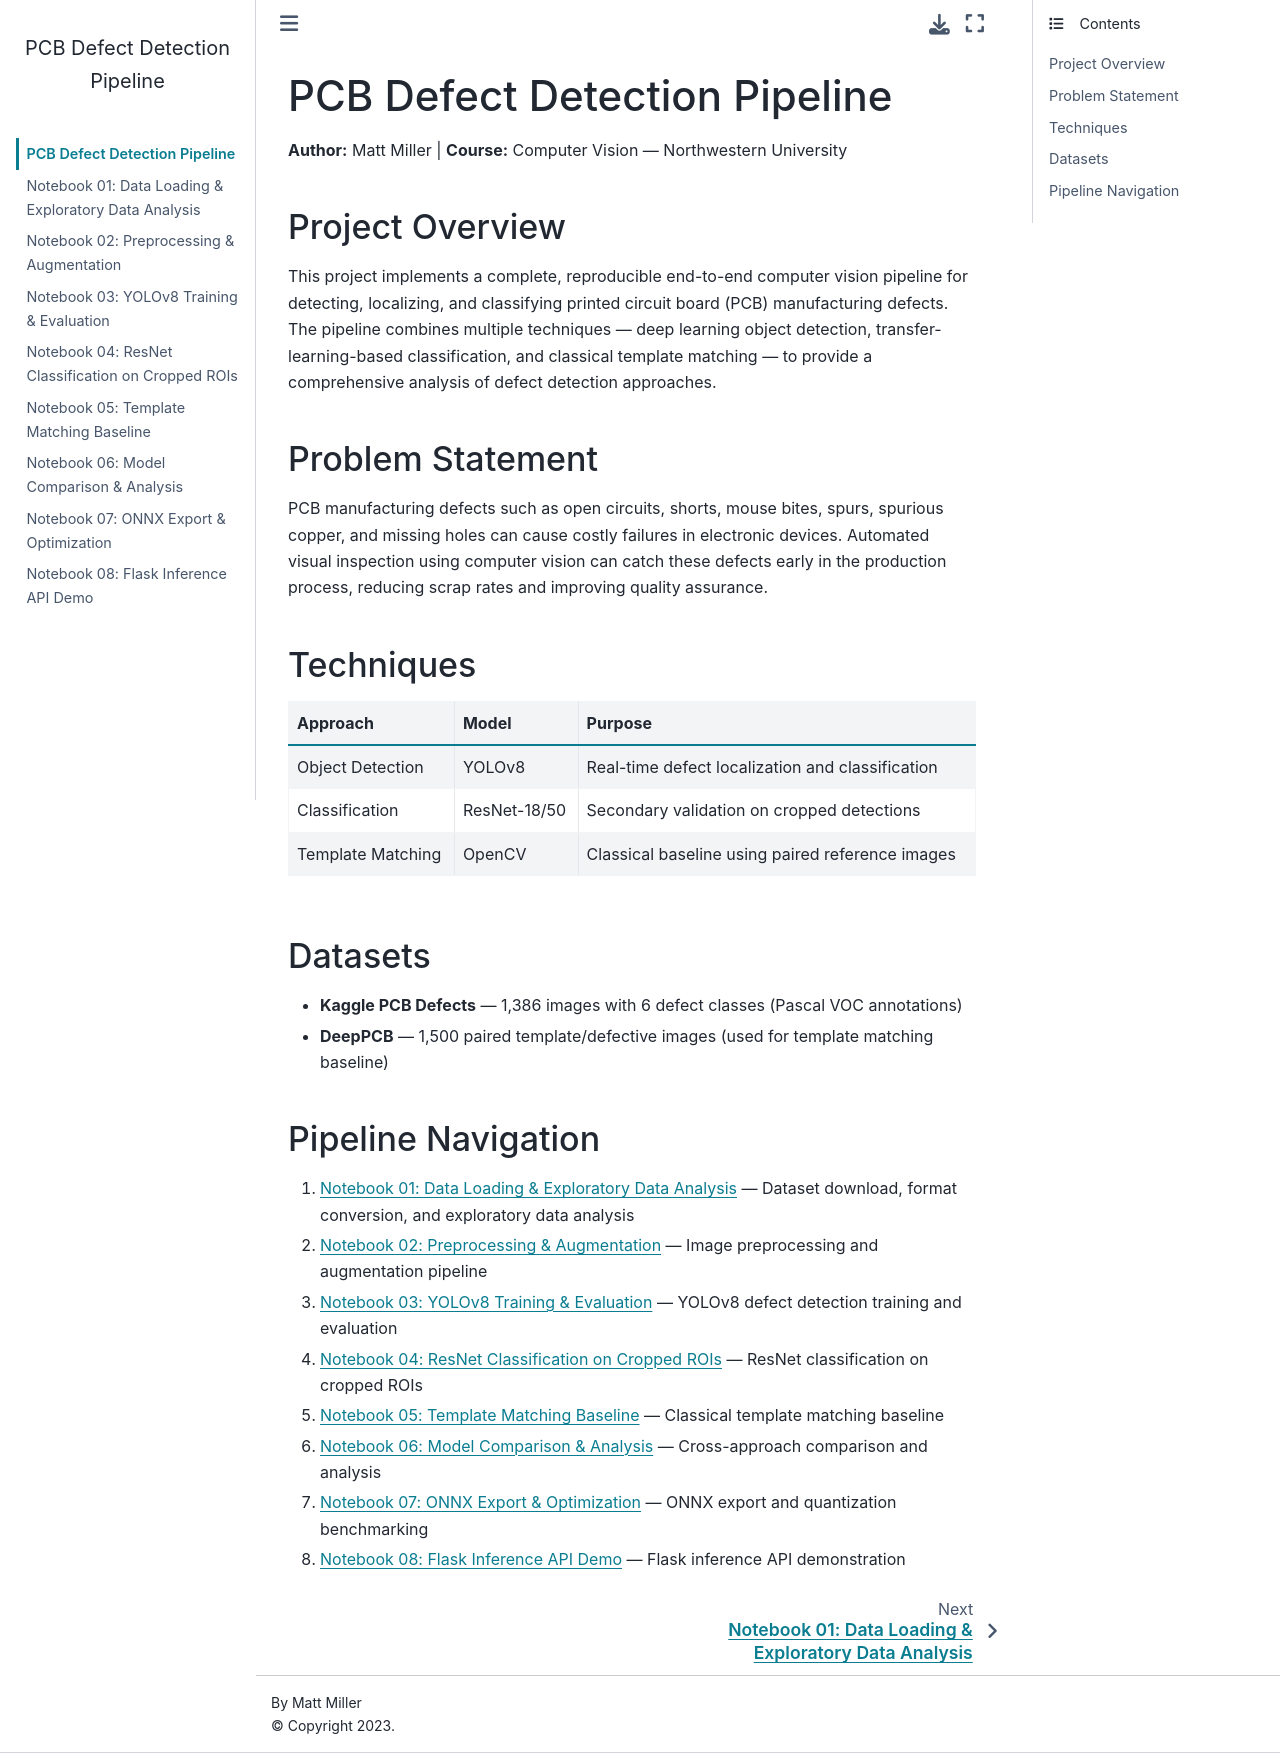

repository: MillerMedia/pcb-defect-detection · page: intro.html · generator: jekyll

# PCB Defect Detection Pipeline

**Author:** Matt Miller | **Course:** Computer Vision — Northwestern University

## Project Overview

This project implements a complete, reproducible end-to-end computer vision pipeline for detecting, localizing, and classifying printed circuit board (PCB) manufacturing defects. The pipeline combines multiple techniques — deep learning object detection, transfer-learning-based classification, and classical template matching — to provide a comprehensive analysis of defect detection approaches.

## Problem Statement

PCB manufacturing defects such as open circuits, shorts, mouse bites, spurs, spurious copper, and missing holes can cause costly failures in electronic devices. Automated visual inspection using computer vision can catch these defects early in the production process, reducing scrap rates and improving quality assurance.

## Techniques

| Approach | Model | Purpose |
|----------|-------|---------|
| Object Detection | YOLOv8 | Real-time defect localization and classification |
| Classification | ResNet-18/50 | Secondary validation on cropped detections |
| Template Matching | OpenCV | Classical baseline using paired reference images |

## Datasets

- **Kaggle PCB Defects** — 1,386 images with 6 defect classes (Pascal VOC annotations)
- **DeepPCB** — 1,500 paired template/defective images (used for template matching baseline)

## Pipeline Navigation

1. {doc}`notebooks/01-data-loading-and-eda` — Dataset download, format conversion, and exploratory data analysis
2. {doc}`notebooks/02-preprocessing-and-augmentation` — Image preprocessing and augmentation pipeline
3. {doc}`notebooks/03-yolov8-training-and-evaluation` — YOLOv8 defect detection training and evaluation
4. {doc}`notebooks/04-resnet-classification` — ResNet classification on cropped ROIs
5. {doc}`notebooks/05-template-matching-baseline` — Classical template matching baseline
6. {doc}`notebooks/06-model-comparison-and-analysis` — Cross-approach comparison and analysis
7. {doc}`notebooks/07-onnx-optimization` — ONNX export and quantization benchmarking
8. {doc}`notebooks/08-flask-inference-demo` — Flask inference API demonstration
